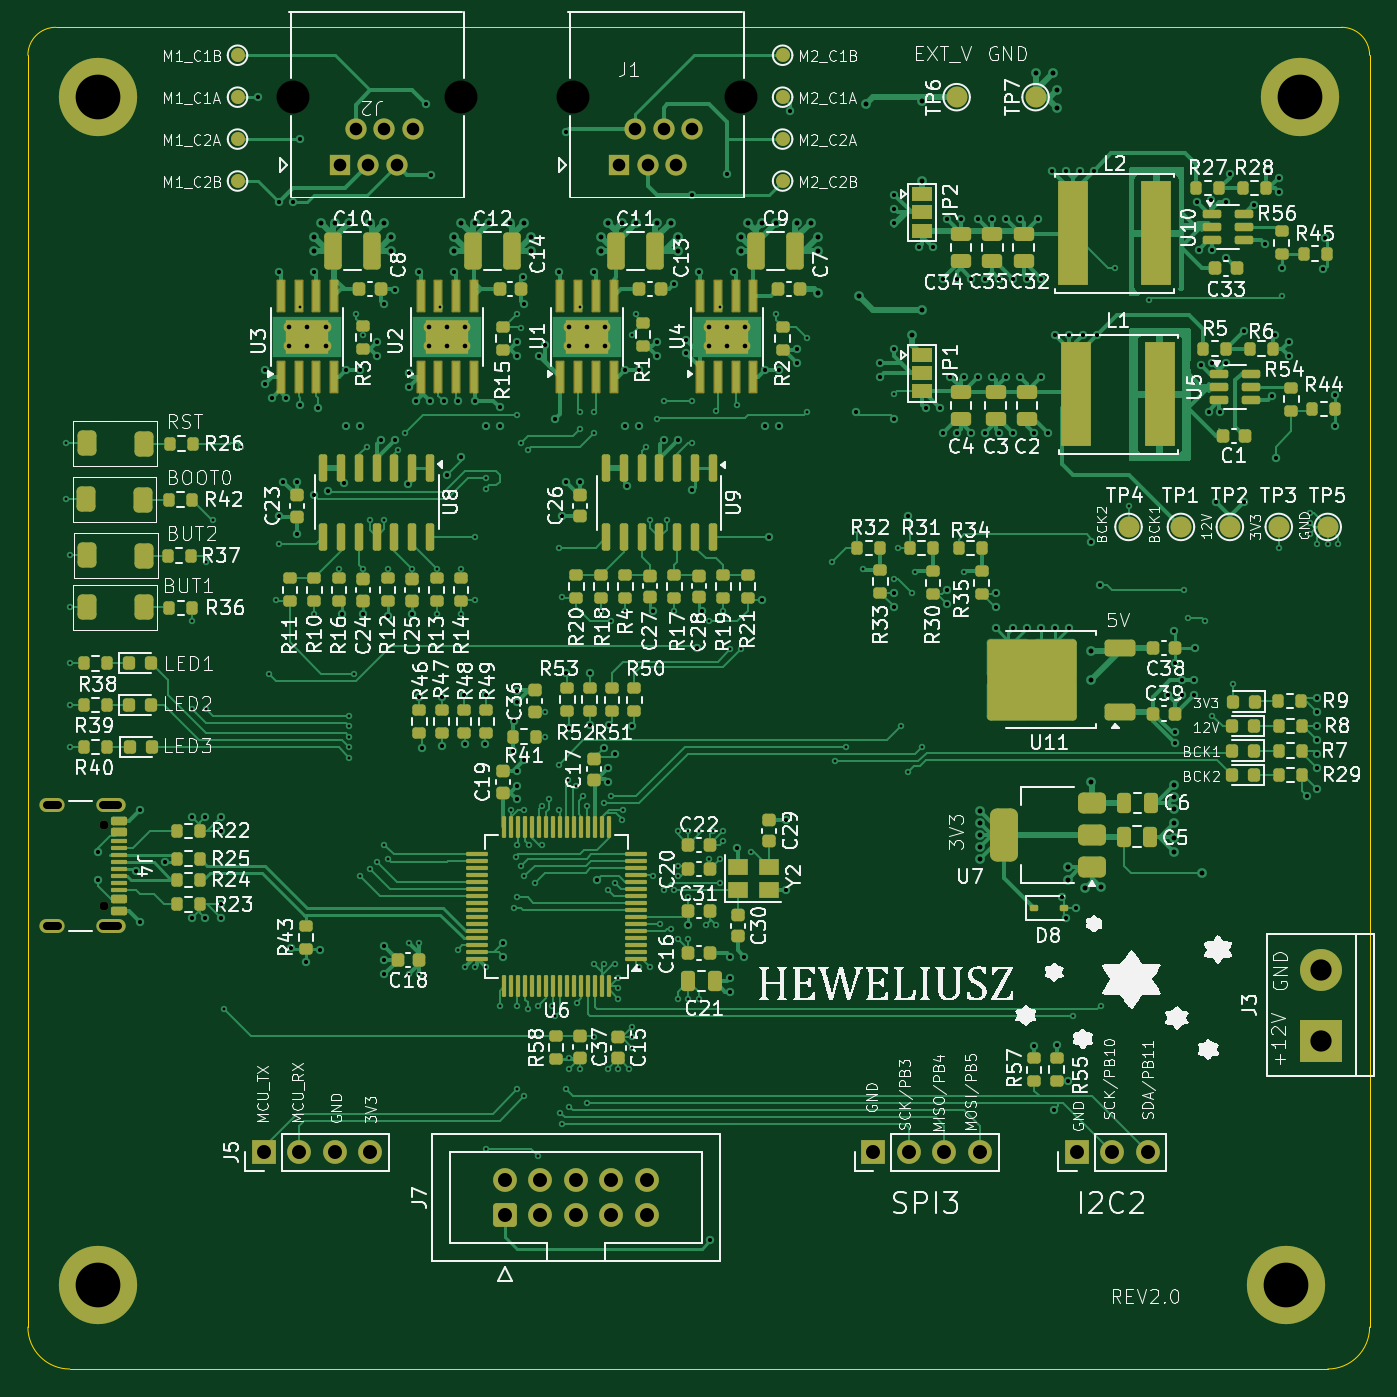
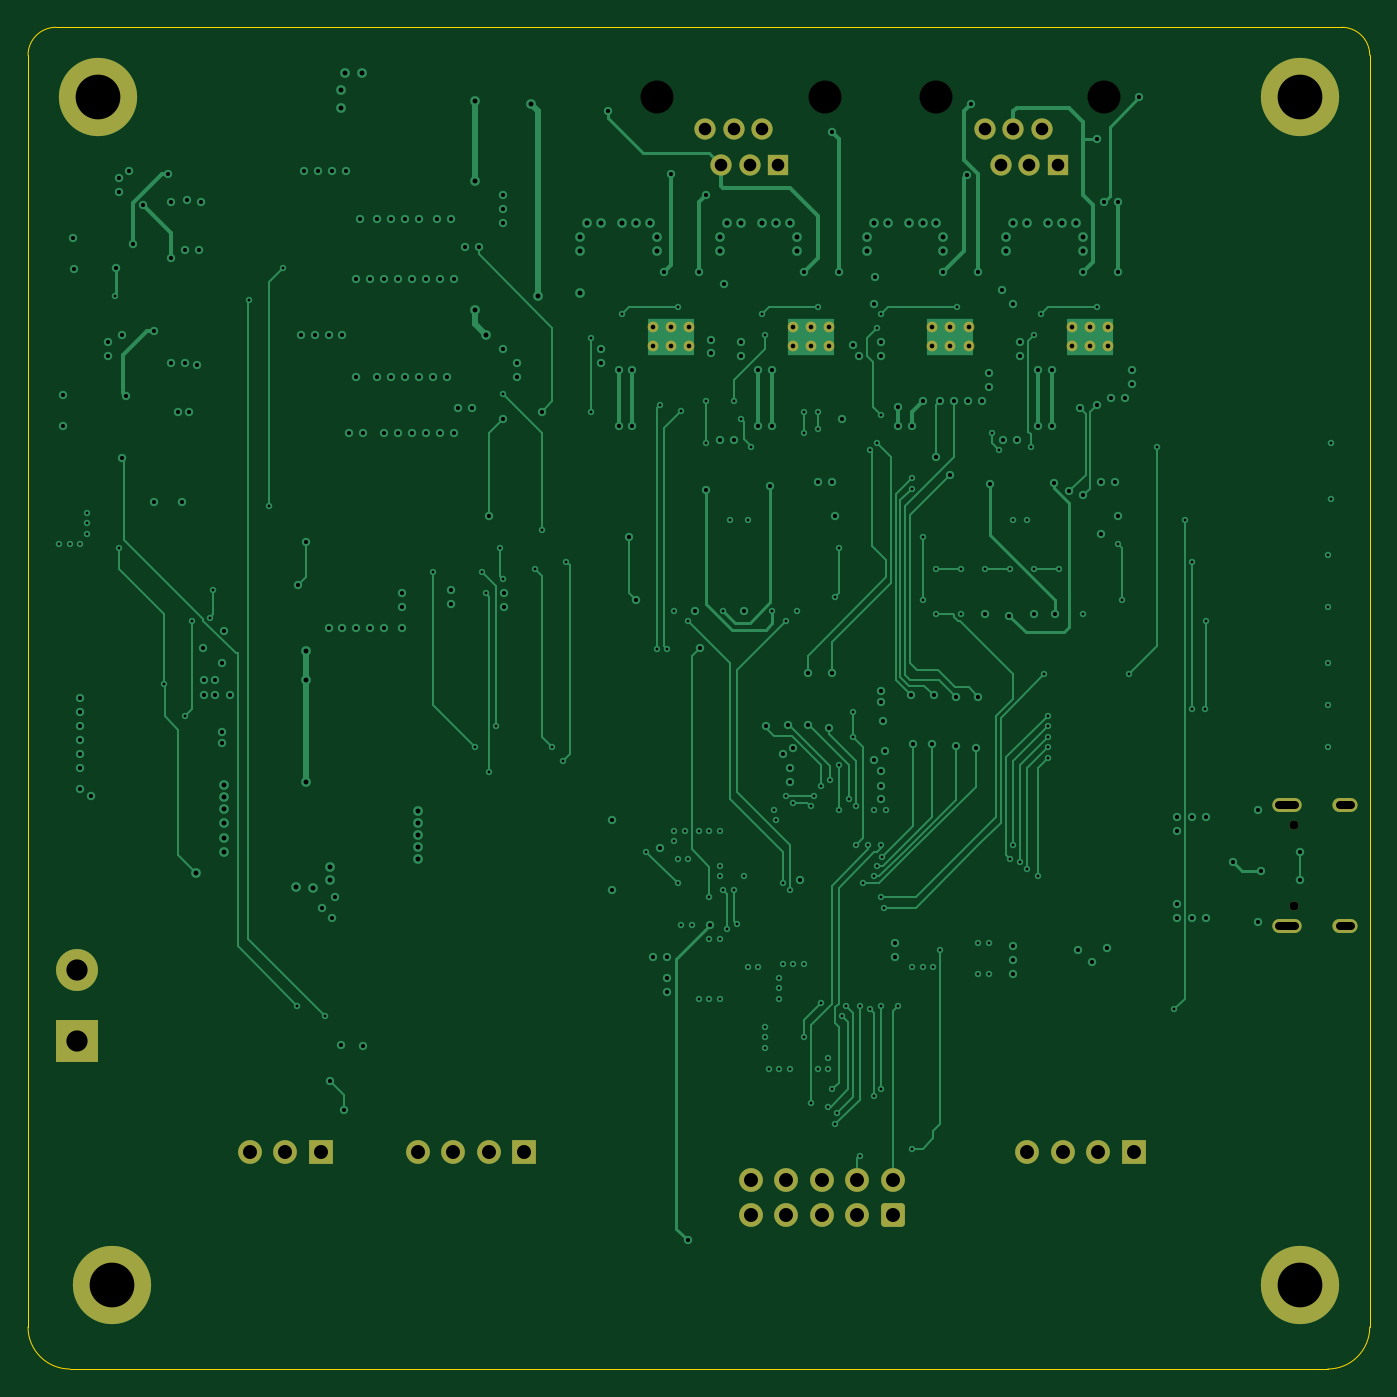
Circuit board: 11 layer files. Board 96.0 x 96.0 mm.
- bottom_copper: stepper_controller_v2-B_Cu.gbl (38494 bytes)
- bottom_mask: stepper_controller_v2-B_Mask.gbs (3447 bytes)
- paste: stepper_controller_v2-B_Paste.gbp (500 bytes)
- bottom_silk: stepper_controller_v2-B_Silkscreen.gbo (3457 bytes)
- outline: stepper_controller_v2-Edge_Cuts.gm1 (1046 bytes)
- top_copper: stepper_controller_v2-F_Cu.gtl (108737 bytes)
- top_mask: stepper_controller_v2-F_Mask.gts (17547 bytes)
- paste: stepper_controller_v2-F_Paste.gtp (14642 bytes)
- top_silk: stepper_controller_v2-F_Silkscreen.gto (350527 bytes)
- drill: stepper_controller_v2-NPTH.drl (483 bytes)
- drill: stepper_controller_v2-PTH.drl (9583 bytes)

=== bottom_copper: stepper_controller_v2-B_Cu.gbl (38494 bytes, source omitted) ===
=== bottom_mask: stepper_controller_v2-B_Mask.gbs (3447 bytes, source withheld) ===
=== paste: stepper_controller_v2-B_Paste.gbp ===
G04 #@! TF.GenerationSoftware,KiCad,Pcbnew,8.0.1*
G04 #@! TF.CreationDate,2024-08-03T12:43:22+02:00*
G04 #@! TF.ProjectId,stepper_controller_v2,73746570-7065-4725-9f63-6f6e74726f6c,rev?*
G04 #@! TF.SameCoordinates,Original*
G04 #@! TF.FileFunction,Paste,Bot*
G04 #@! TF.FilePolarity,Positive*
%FSLAX46Y46*%
G04 Gerber Fmt 4.6, Leading zero omitted, Abs format (unit mm)*
G04 Created by KiCad (PCBNEW 8.0.1) date 2024-08-03 12:43:22*
%MOMM*%
%LPD*%
G01*
G04 APERTURE LIST*
G04 APERTURE END LIST*
M02*

=== bottom_silk: stepper_controller_v2-B_Silkscreen.gbo (3457 bytes, source withheld) ===
=== outline: stepper_controller_v2-Edge_Cuts.gm1 ===
G04 #@! TF.GenerationSoftware,KiCad,Pcbnew,8.0.1*
G04 #@! TF.CreationDate,2024-08-03T12:43:22+02:00*
G04 #@! TF.ProjectId,stepper_controller_v2,73746570-7065-4725-9f63-6f6e74726f6c,rev?*
G04 #@! TF.SameCoordinates,Original*
G04 #@! TF.FileFunction,Profile,NP*
%FSLAX46Y46*%
G04 Gerber Fmt 4.6, Leading zero omitted, Abs format (unit mm)*
G04 Created by KiCad (PCBNEW 8.0.1) date 2024-08-03 12:43:22*
%MOMM*%
%LPD*%
G01*
G04 APERTURE LIST*
G04 #@! TA.AperFunction,Profile*
%ADD10C,0.050000*%
G04 #@! TD*
G04 APERTURE END LIST*
D10*
X115000000Y-47000000D02*
G75*
G02*
X117000000Y-45000000I2000000J0D01*
G01*
X209000000Y-45000000D02*
X117000000Y-45000000D01*
X115000000Y-47000000D02*
X115000000Y-138000000D01*
X209000000Y-45000000D02*
G75*
G02*
X211000000Y-47000000I0J-2000000D01*
G01*
X118000000Y-141000000D02*
G75*
G02*
X115000000Y-138000000I0J3000000D01*
G01*
X211000000Y-138000000D02*
G75*
G02*
X208000000Y-141000000I-3000000J0D01*
G01*
X118000000Y-141000000D02*
X208000000Y-141000000D01*
X211000000Y-138000000D02*
X211000000Y-47000000D01*
M02*

=== top_copper: stepper_controller_v2-F_Cu.gtl (108737 bytes, source omitted) ===
=== top_mask: stepper_controller_v2-F_Mask.gts (17547 bytes, source omitted) ===
=== paste: stepper_controller_v2-F_Paste.gtp (14642 bytes, source omitted) ===
=== top_silk: stepper_controller_v2-F_Silkscreen.gto (350527 bytes, source omitted) ===
=== drill: stepper_controller_v2-NPTH.drl ===
M48
; DRILL file {KiCad 8.0.1} date 2024-08-03T12:45:28+0200
; FORMAT={-:-/ absolute / metric / decimal}
; #@! TF.CreationDate,2024-08-03T12:45:28+02:00
; #@! TF.GenerationSoftware,Kicad,Pcbnew,8.0.1
; #@! TF.FileFunction,NonPlated,1,4,NPTH
FMAT,2
METRIC
; #@! TA.AperFunction,NonPlated,NPTH,ComponentDrill
T1C0.650
; #@! TA.AperFunction,NonPlated,NPTH,ComponentDrill
T2C2.360
%
G90
G05
T1
X120.425Y-102.11
X120.425Y-107.89
T2
X134.0Y-50.0
X146.0Y-50.0
X154.0Y-50.0
X166.0Y-50.0
M30

=== drill: stepper_controller_v2-PTH.drl (9583 bytes, source omitted) ===
